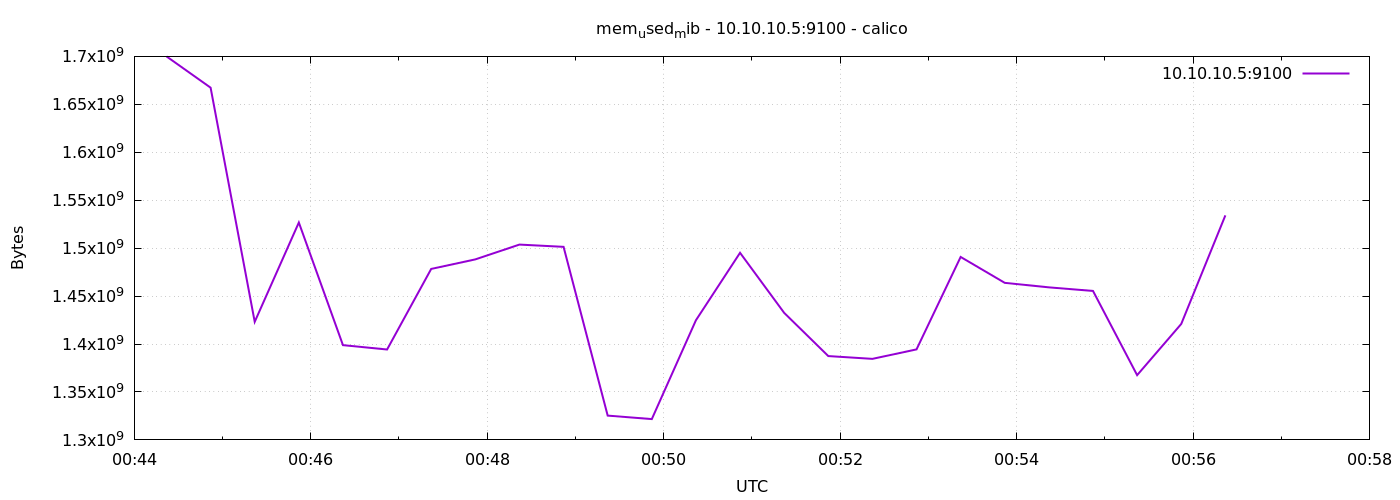

Data behind this chart, as committed beside it:
1778546662	1699962880
1778546692	1667350528
1778546722	1423151104
1778546752	1526722560
1778546782	1398824960
1778546812	1394278400
1778546842	1478336512
1778546872	1488269312
1778546902	1503715328
1778546932	1501356032
1778546962	1325338624
1778546992	1321697280
1778547022	1424789504
1778547052	1495138304
1778547082	1432494080
1778547112	1387429888
1778547142	1384521728
1778547172	1394401280
1778547202	1490808832
1778547232	1463795712
1778547262	1459101696
1778547292	1455349760
1778547322	1367543808
1778547352	1420951552
1778547382	1534185472
